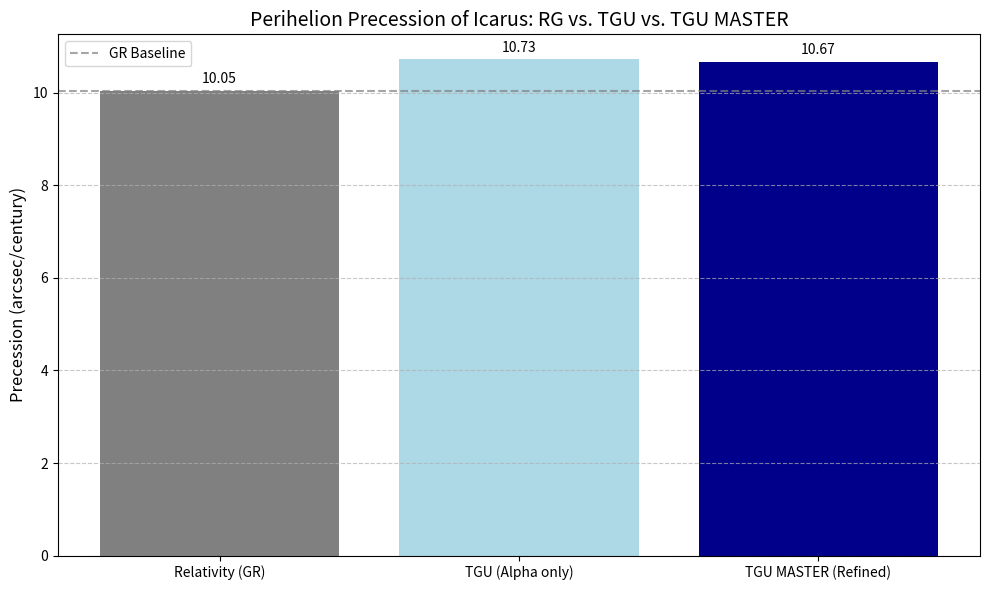

Here is the Python script that generated this plot:
"""
TGU MASTER - Unified Alpha Prediction for Perihelion Precession
Asteroid: Icarus (Refined with Coherence Resistance Factor)
[redacted]
"""

import matplotlib.pyplot as plt
import numpy as np

# MASTER TGU Constants
K = 0.0881                  # Matuchaki Parameter
N = 12                      # Harmonic Coherence Exponent
RS_INFORMATIONAL = 0.02391625  # Solar Coherence Radius (AU)

# Orbital Parameters for Icarus
e = 0.827                   # Eccentricity
a = 1.077                   # Semi-major axis (AU)
precession_rg = 10.05       # GR Reference (arcsec/century)

# MASTER TGU Calculations
alpha = 1 + K * (e / a)     # Informational gain
epsilon = 1.0 + (RS_INFORMATIONAL / a) ** 2
coherence_factor = epsilon ** (-N)  # Resistance factor
precession_tgu = precession_rg * alpha * coherence_factor

# Output
print("TGU MASTER ANALYSIS – ICARUS")
print("-" * 40)
print(f"Informational Gain (Alpha):          {alpha:.6f}")
print(f"Coherence Resistance (ε^{-N}):       {coherence_factor:.6f}")
print(f"Final TGU Precession:                {precession_tgu:.2f} arcsec/century")
print(f"Convergence with GR:                 {precession_tgu / precession_rg * 100:.2f}%")

# Comparative Bar Plot
labels = ['Relativity (GR)', 'TGU (Alpha only)', 'TGU MASTER (Refined)']
values = [precession_rg, precession_rg * alpha, precession_tgu]
colors = ['gray', 'lightblue', 'darkblue']

plt.figure(figsize=(10, 6))
bars = plt.bar(labels, values, color=colors)
plt.title('Perihelion Precession of Icarus: RG vs. TGU vs. TGU MASTER', fontsize=14)
plt.ylabel('Precession (arcsec/century)', fontsize=12)
plt.grid(axis='y', linestyle='--', alpha=0.7)

# Add value labels on bars
for bar in bars:
    yval = bar.get_height()
    plt.text(bar.get_x() + bar.get_width()/2.0, yval + 0.1, f'{yval:.2f}', 
             ha='center', va='bottom', fontsize=10)

# Reference line for GR
plt.axhline(precession_rg, color='gray', linestyle='--', alpha=0.7, label='GR Baseline')

plt.legend()
plt.tight_layout()
plt.savefig("TGU_Prediction_Icarus_Precession_MASTER.png")
plt.show()
